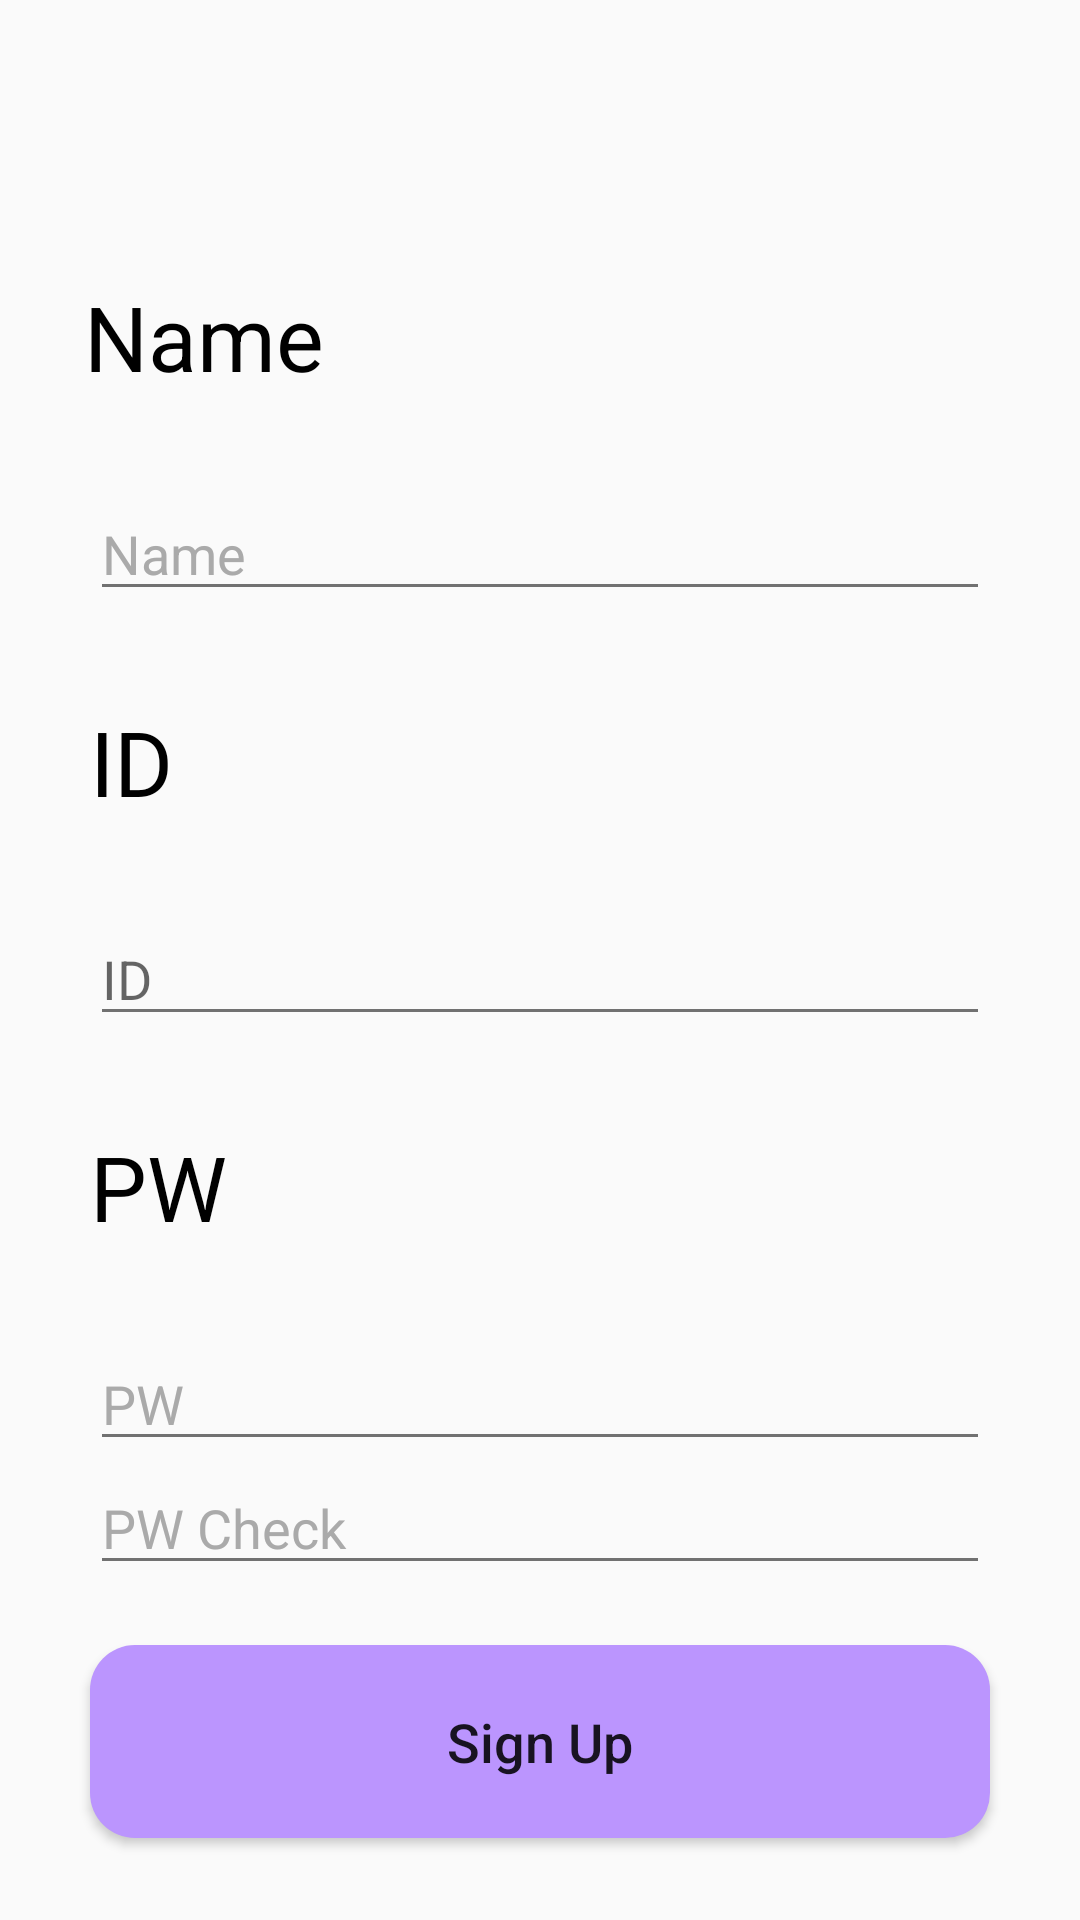

Produce the Android XML layout that renders to this screen, including the resource entries it uses.
<!-- AndroidManifest.xml: application theme Theme.AppCompat.Light.NoActionBar -->
<!-- res/layout/activity_sign_up.xml -->
<?xml version="1.0" encoding="utf-8"?>
<androidx.constraintlayout.widget.ConstraintLayout xmlns:android="http://schemas.android.com/apk/res/android"
    xmlns:app="http://schemas.android.com/apk/res-auto"
    xmlns:tools="http://schemas.android.com/tools"
    android:layout_width="match_parent"
    android:layout_height="match_parent"
    tools:context=".Activity.SignUpActivity">

    <TextView
        android:id="@+id/signName"
        android:layout_width="wrap_content"
        android:layout_height="wrap_content"
        android:layout_marginStart="28dp"
        android:layout_marginTop="92dp"
        android:text="@string/name"
        android:textColor="@color/black"
        android:textSize="30sp"
        app:layout_constraintStart_toStartOf="parent"
        app:layout_constraintTop_toTopOf="parent" />

    <EditText
        android:id="@+id/editsignName"
        android:layout_width="0dp"
        android:layout_height="wrap_content"
        android:backgroundTint="@color/gray"
        app:layout_constraintEnd_toEndOf="parent"
        app:layout_constraintStart_toStartOf="parent"
        android:layout_margin="30dp"
        app:layout_constraintTop_toBottomOf="@id/signName"
        android:hint="@string/name"
        android:textColorHint="@color/hintGray"
        android:inputType="textPersonName"/>

    <TextView
        android:id="@+id/signID"
        android:layout_width="wrap_content"
        android:layout_height="wrap_content"
        android:text="@string/id"
        android:textColor="@color/black"
        android:textSize="30sp"
        app:layout_constraintTop_toBottomOf="@id/editsignName"
        app:layout_constraintStart_toStartOf="@id/editsignName"
        android:layout_marginTop="30dp"
        />

    <EditText
        android:id="@+id/editsignID"
        android:layout_width="0dp"
        android:layout_height="wrap_content"
        android:backgroundTint="@color/gray"
        app:layout_constraintEnd_toEndOf="parent"
        app:layout_constraintStart_toStartOf="parent"
        android:layout_margin="30dp"
        app:layout_constraintTop_toBottomOf="@id/signID"

        android:hint="@string/id"
        android:inputType="textEmailAddress"/>

    <TextView
        android:id="@+id/signPW"
        android:layout_width="wrap_content"
        android:layout_height="wrap_content"
        android:text="@string/pw"
        android:textColor="@color/black"
        android:textSize="30sp"
        app:layout_constraintTop_toBottomOf="@id/editsignID"
        app:layout_constraintStart_toStartOf="@id/editsignID"
        android:layout_marginTop="30dp"
        />

    <EditText
        android:id="@+id/editSignPW"
        android:layout_width="0dp"
        android:layout_height="wrap_content"
        android:backgroundTint="@color/gray"
        app:layout_constraintEnd_toEndOf="parent"
        app:layout_constraintStart_toStartOf="parent"
        android:layout_margin="30dp"
        app:layout_constraintTop_toBottomOf="@id/signPW"
        android:hint="@string/pw"
        android:textColorHint="@color/hintGray"
        android:inputType="textPassword"/>

    <EditText
        android:id="@+id/editsignPwCheck"
        android:layout_width="0dp"
        android:layout_height="wrap_content"
        android:backgroundTint="@color/gray"
        app:layout_constraintEnd_toEndOf="parent"
        app:layout_constraintStart_toStartOf="parent"
        android:layout_marginHorizontal="30dp"
        app:layout_constraintTop_toBottomOf="@id/editSignPW"
        android:hint="@string/pwCheck"
        android:textColorHint="@color/hintGray"
        android:inputType="textPassword"/>

    <Button
        android:layout_width="0dp"
        android:layout_height="wrap_content"
        android:text="@string/signUp"
        android:background="@drawable/button_them"
        android:textAllCaps="false"
        app:layout_constraintTop_toBottomOf="@id/editsignPwCheck"
        android:layout_marginHorizontal="30dp"
        android:layout_marginTop="20dp"
        app:layout_constraintStart_toStartOf="parent"
        app:layout_constraintEnd_toEndOf="parent"
        android:padding="20dp"
        android:textSize="18sp"
        android:id="@+id/signDone"/>

    <TextView
        android:layout_width="wrap_content"
        android:layout_height="wrap_content"
        android:id="@+id/warningDifPw"
        android:text="@string/difPw"
        android:textColor="@color/red"
        app:layout_constraintStart_toEndOf="@id/signPW"
        app:layout_constraintTop_toBottomOf="@id/editsignID"
        android:layout_marginTop="40dp"
        android:layout_marginStart="20dp"
        android:visibility="invisible"/>


</androidx.constraintlayout.widget.ConstraintLayout>
<!-- resources referenced by this layout -->
<resources>
  <color name="black">#FF000000</color>
  <color name="gray">#717171</color>
  <color name="hintGray">#AAAAAA</color>
  <color name="red">#FF0000</color>
  <!-- drawable button_them (drawable) -->
  <?xml version="1.0" encoding="utf-8"?>
  <shape xmlns:android="http://schemas.android.com/apk/res/android">
      <solid android:color="@color/lavendar"/>
      <corners android:radius="15dp"/>
  </shape>
  <string name="difPw">* 패스워드가 다릅니다</string>
  <string name="id">ID</string>
  <string name="name">Name</string>
  <string name="pw">PW</string>
  <string name="pwCheck">PW Check</string>
  <string name="signUp">Sign Up</string>
  <color name="lavendar">#BB95FE</color>
</resources>
